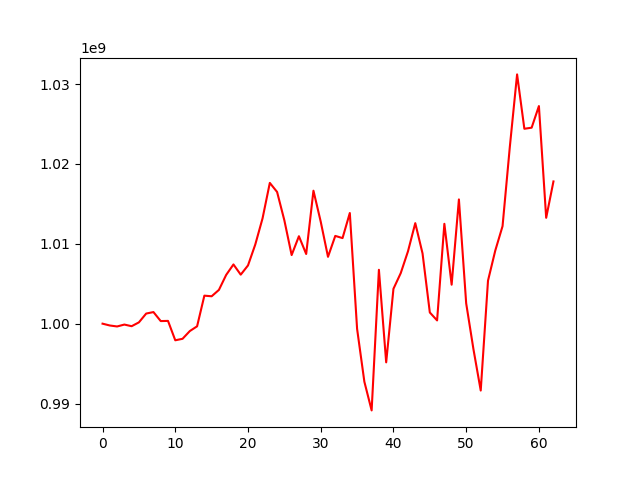

The data file committed next to this chart (first rows):
, 0
0, 1000000000
1, 999771746
2, 999649942
3, 999887827
4, 999682358
5, 1000163352
6, 1001265902
7, 1001451746
8, 1000324197
9, 1000347024
10, 997919601
11, 998105867
12, 999074771
13, 999668599
14, 1003507222
15, 1003428665
16, 1004226317
17, 1006105971
18, 1007414003
19, 1006134904
20, 1007292156
21, 1009907783
22, 1013181086
23, 1017622729
24, 1016488586
25, 1012933592
26, 1008589174
27, 1010947377
28, 1008722751
29, 1016647742
30, 1012767718
31, 1008367976
32, 1010986783
33, 1010713934
34, 1013855754
35, 999352976
36, 992734302
37, 989142105
38, 1006745104
39, 995156502
40, 1004367276
41, 1006324591
42, 1009064137
43, 1012583962
44, 1008791913
45, 1001402176
46, 1000406848
47, 1012501427
48, 1004878254
49, 1015554706
50, 1002543099
51, 996798000
52, 991628439
53, 1005382095
54, 1009150506
55, 1012204009
56, 1022124156
57, 1031205840
58, 1024399129
59, 1024535978
... 3 more rows
